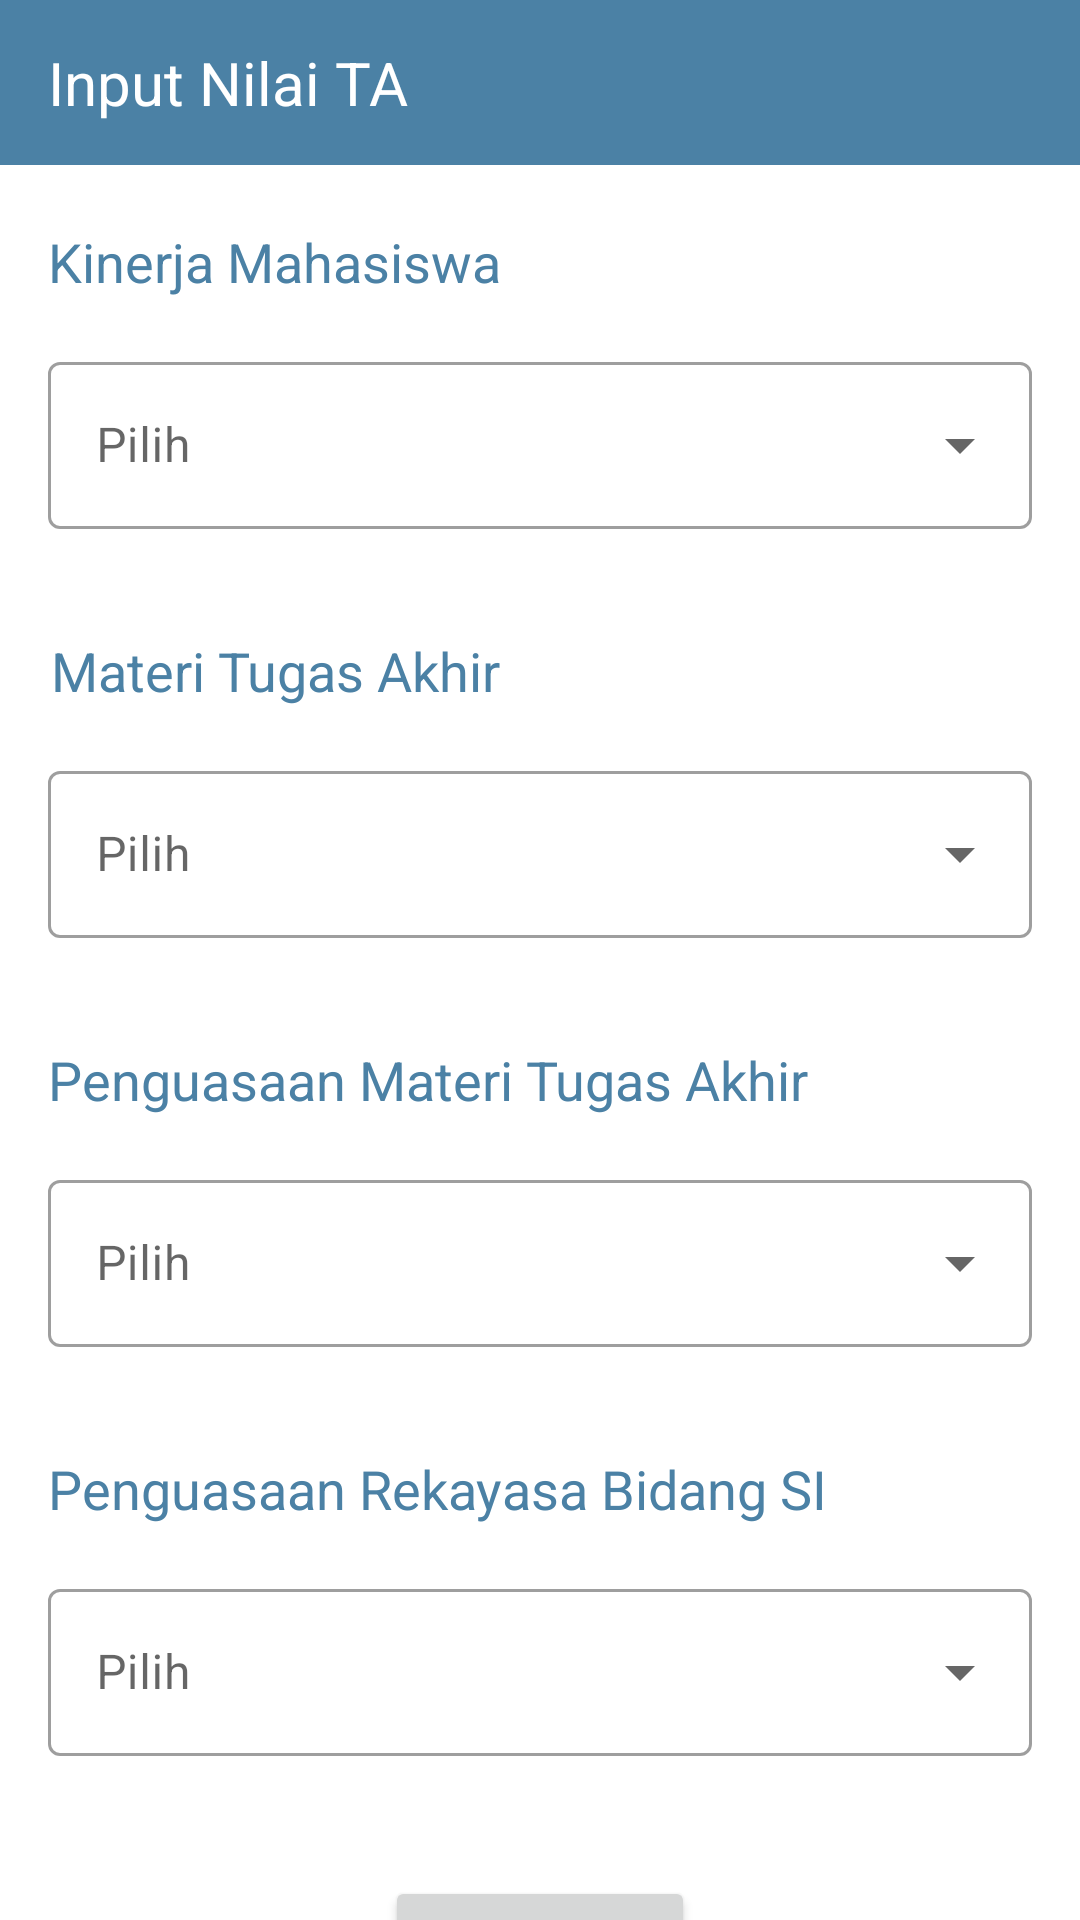

Android layout source for this screen:
<!-- AndroidManifest.xml: application theme Theme.TBPTB -->
<!-- res/layout/activity_input_nilai.xml -->
<?xml version="1.0" encoding="utf-8"?>
<androidx.constraintlayout.widget.ConstraintLayout xmlns:android="http://schemas.android.com/apk/res/android"
    xmlns:app="http://schemas.android.com/apk/res-auto"
    xmlns:tools="http://schemas.android.com/tools"
    android:layout_width="match_parent"
    android:layout_height="match_parent"
    tools:context=".InputNilaiActivity">

    <com.google.android.material.textfield.TextInputLayout
        android:id="@+id/kinerjaMhsNilai"
        style="@style/Widget.MaterialComponents.TextInputLayout.OutlinedBox.ExposedDropdownMenu"
        android:layout_width="match_parent"
        android:layout_height="wrap_content"
        android:layout_margin="16dp"
        android:layout_marginStart="16dp"
        android:layout_marginTop="5dp"
        android:hint="Pilih"
        app:layout_constraintStart_toStartOf="parent"
        app:layout_constraintTop_toBottomOf="@+id/kinerjaMhsTitle">

        <AutoCompleteTextView
            android:id="@+id/kinerjaMhsAutoComtxt"
            android:layout_width="match_parent"
            android:layout_height="wrap_content"
            android:inputType="none" />
    </com.google.android.material.textfield.TextInputLayout>

    <com.google.android.material.textfield.TextInputLayout
        android:id="@+id/materiTAMhsNilai"
        style="@style/Widget.MaterialComponents.TextInputLayout.OutlinedBox.ExposedDropdownMenu"
        android:layout_width="match_parent"
        android:layout_height="wrap_content"
        android:layout_margin="16dp"
        android:layout_marginStart="16dp"
        android:layout_marginTop="5dp"
        android:hint="Pilih"
        app:layout_constraintStart_toStartOf="parent"
        app:layout_constraintTop_toBottomOf="@+id/materiTATitle">

        <AutoCompleteTextView
            android:id="@+id/materiTAMhsAutoComtxt"
            android:layout_width="match_parent"
            android:layout_height="wrap_content"
            android:inputType="none" />
    </com.google.android.material.textfield.TextInputLayout>

    <com.google.android.material.textfield.TextInputLayout
        android:id="@+id/penguasaanMateriMhsNilai"
        style="@style/Widget.MaterialComponents.TextInputLayout.OutlinedBox.ExposedDropdownMenu"
        android:layout_width="match_parent"
        android:layout_height="wrap_content"
        android:layout_margin="16dp"
        android:layout_marginStart="16dp"
        android:layout_marginTop="5dp"
        android:hint="Pilih"
        app:layout_constraintStart_toStartOf="parent"
        app:layout_constraintTop_toBottomOf="@+id/penguasaanMateriTitle">

        <AutoCompleteTextView
            android:id="@+id/penguasaanMateriMhsAutoComtxt"
            android:layout_width="match_parent"
            android:layout_height="wrap_content"
            android:inputType="none" />
    </com.google.android.material.textfield.TextInputLayout>

    <com.google.android.material.textfield.TextInputLayout
        android:id="@+id/penguasaanRekayasaNilai"
        style="@style/Widget.MaterialComponents.TextInputLayout.OutlinedBox.ExposedDropdownMenu"
        android:layout_width="match_parent"
        android:layout_height="wrap_content"
        android:layout_margin="16dp"
        android:layout_marginStart="16dp"
        android:layout_marginTop="5dp"
        android:hint="Pilih"
        app:layout_constraintStart_toStartOf="parent"
        app:layout_constraintTop_toBottomOf="@+id/penguasaanRekayasaTitle">

        <AutoCompleteTextView
            android:id="@+id/penguasaanRekayasaMhsAutoComtxt"
            android:layout_width="match_parent"
            android:layout_height="wrap_content"
            android:inputType="none" />
    </com.google.android.material.textfield.TextInputLayout>


    <androidx.appcompat.widget.Toolbar
        android:id="@+id/inputNilaiToolbar"
        android:layout_width="411dp"
        android:layout_height="55dp"
        android:background="?attr/colorPrimary"
        android:minHeight="?attr/actionBarSize"
        android:theme="?attr/actionBarTheme"
        app:layout_constraintStart_toStartOf="parent"
        app:layout_constraintTop_toTopOf="parent" />

    <TextView
        android:id="@+id/inputNilaiTitle"
        android:layout_width="wrap_content"
        android:layout_height="wrap_content"
        android:layout_marginStart="16dp"
        android:text="Input Nilai TA"
        android:textAppearance="@style/TextAppearance.AppCompat.Large"
        android:textColor="#FFFFFF"
        android:textSize="20sp"
        app:layout_constraintBottom_toBottomOf="@+id/inputNilaiToolbar"
        app:layout_constraintStart_toStartOf="parent"
        app:layout_constraintTop_toTopOf="parent" />

    <TextView
        android:id="@+id/kinerjaMhsTitle"
        android:layout_width="wrap_content"
        android:layout_height="wrap_content"
        android:layout_marginStart="16dp"
        android:layout_marginTop="20dp"
        android:text="Kinerja Mahasiswa"
        android:textAppearance="@style/TextAppearance.AppCompat.Large"
        android:textColor="?attr/colorPrimary"
        android:textSize="18sp"
        app:layout_constraintStart_toStartOf="parent"
        app:layout_constraintTop_toBottomOf="@+id/inputNilaiToolbar" />

    <TextView
        android:id="@+id/materiTATitle"
        android:layout_width="wrap_content"
        android:layout_height="wrap_content"
        android:layout_marginStart="17dp"
        android:layout_marginTop="35dp"
        android:text="Materi Tugas Akhir"
        android:textAppearance="@style/TextAppearance.AppCompat.Large"
        android:textColor="?attr/colorPrimary"
        android:textSize="18sp"
        app:layout_constraintStart_toStartOf="parent"
        app:layout_constraintTop_toBottomOf="@+id/kinerjaMhsNilai" />

    <TextView
        android:id="@+id/penguasaanMateriTitle"
        android:layout_width="wrap_content"
        android:layout_height="wrap_content"
        android:layout_marginStart="16dp"
        android:layout_marginTop="35dp"
        android:text="Penguasaan Materi Tugas Akhir"
        android:textAppearance="@style/TextAppearance.AppCompat.Large"
        android:textColor="?attr/colorPrimary"
        android:textSize="18sp"
        app:layout_constraintStart_toStartOf="parent"
        app:layout_constraintTop_toBottomOf="@+id/materiTAMhsNilai" />

    <TextView
        android:id="@+id/penguasaanRekayasaTitle"
        android:layout_width="wrap_content"
        android:layout_height="wrap_content"
        android:layout_marginStart="16dp"
        android:layout_marginTop="35dp"
        android:text="Penguasaan Rekayasa Bidang SI"
        android:textAppearance="@style/TextAppearance.AppCompat.Large"
        android:textColor="?attr/colorPrimary"
        android:textSize="18sp"
        app:layout_constraintStart_toStartOf="parent"
        app:layout_constraintTop_toBottomOf="@+id/penguasaanMateriMhsNilai" />

    <Button
        android:id="@+id/buttonInputNilai"
        style="@style/Widget.AppCompat.Button"
        android:layout_width="wrap_content"
        android:layout_height="wrap_content"
        android:layout_marginStart="143dp"
        android:layout_marginTop="40dp"
        android:layout_marginEnd="143dp"
        android:text="Input Nilai"
        app:icon="@android:drawable/ic_menu_send"
        app:layout_constraintEnd_toEndOf="parent"
        app:layout_constraintStart_toStartOf="parent"
        app:layout_constraintTop_toBottomOf="@+id/penguasaanRekayasaNilai" />

</androidx.constraintlayout.widget.ConstraintLayout>
<!-- resources referenced by this layout -->
<resources>
  <style name="Theme.TBPTB" parent="Theme.MaterialComponents.DayNight.NoActionBar">
          
          <item name="colorPrimary">#4B81A5</item>
          <item name="colorPrimaryVariant">#4B81A5</item>
          <item name="colorOnPrimary">@color/white</item>
          
          <item name="colorSecondary">@color/teal_200</item>
          <item name="colorSecondaryVariant">@color/teal_700</item>
          <item name="colorOnSecondary">@color/white</item>
          
          <item name="android:statusBarColor" tools:targetApi="l">?attr/colorPrimaryVariant</item>
          
      </style>
  <!-- not gathered from this repository: default colours our renderer supplied (Android Studio template values) -->
  <color name="teal_200">#FF03DAC5</color>
  <color name="teal_700">#FF018786</color>
  <color name="white">#FFFFFFFF</color>
</resources>
